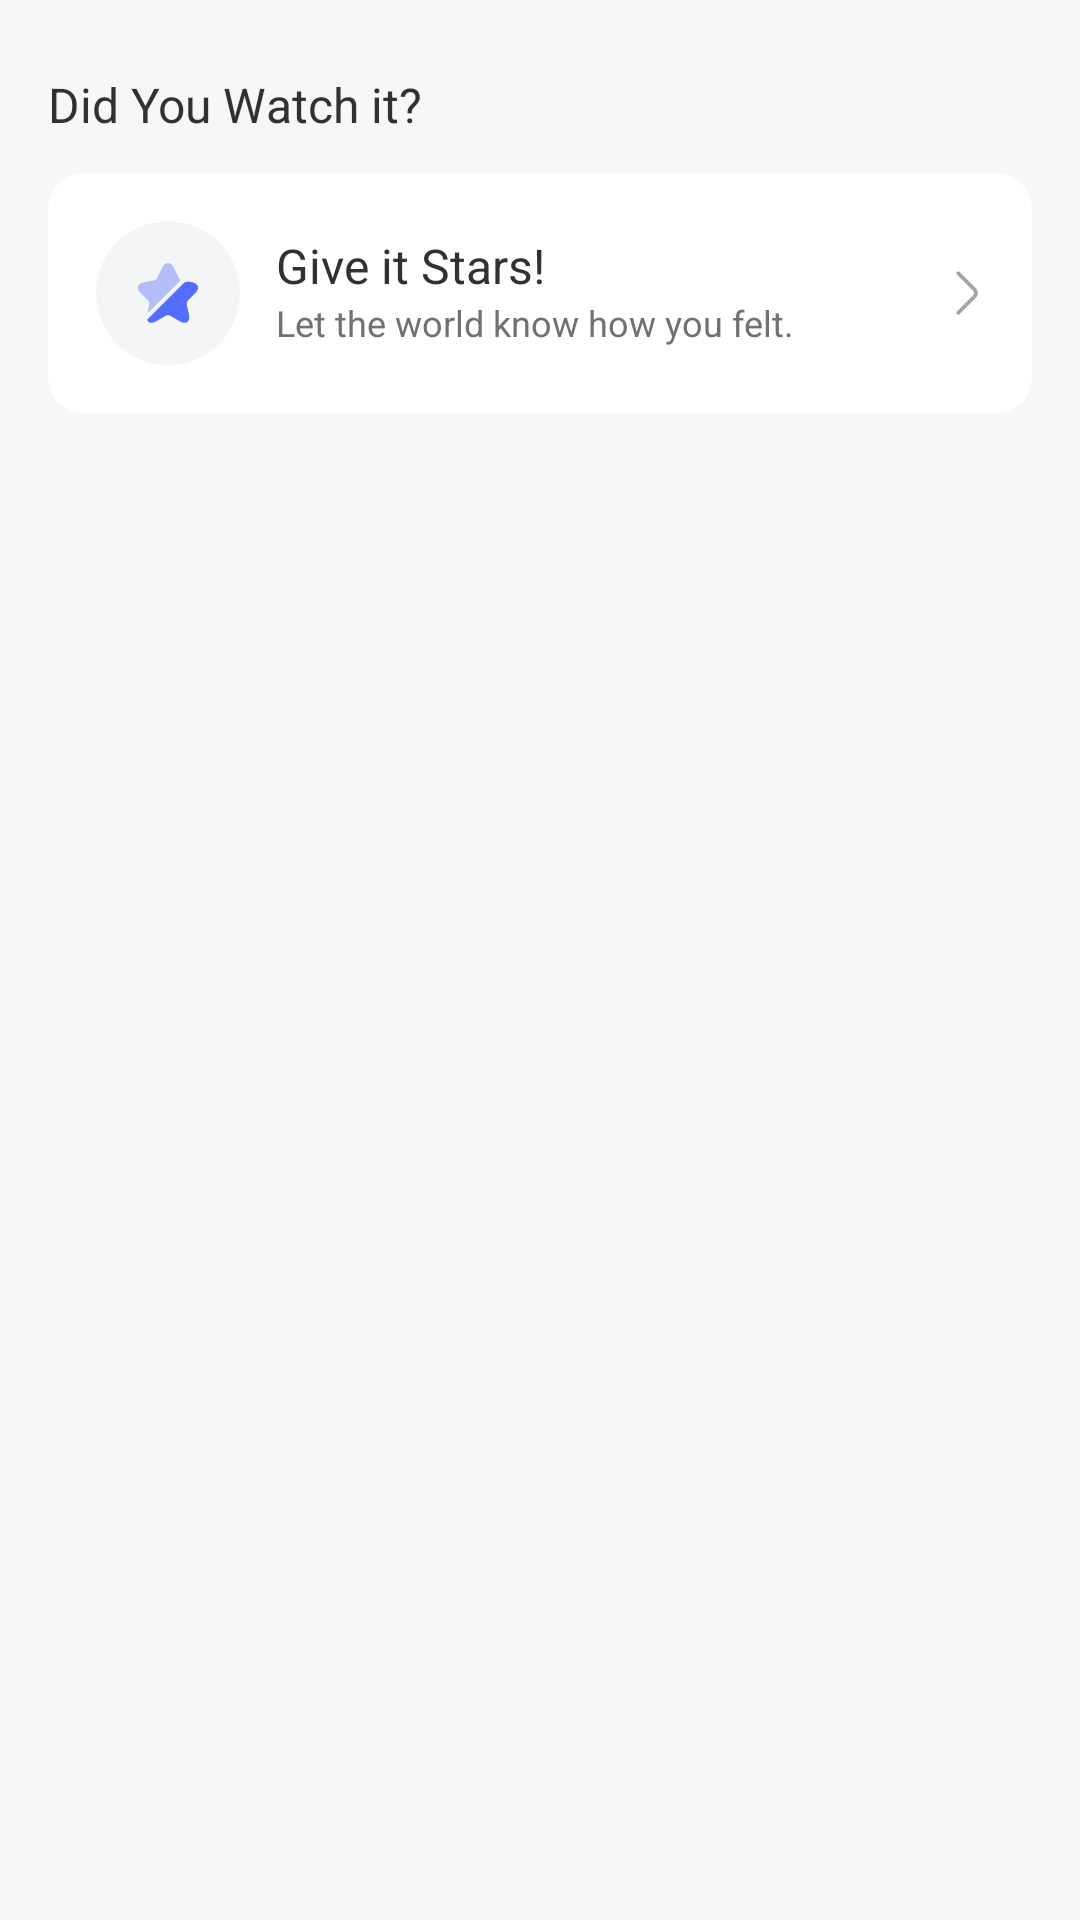

Produce the Android XML layout that renders to this screen, including the resource entries it uses.
<!-- AndroidManifest.xml: application theme Theme.MovieApp -->
<!-- res/layout/did_you_watch_section.xml -->
<?xml version="1.0" encoding="utf-8"?>
<layout xmlns:android="http://schemas.android.com/apk/res/android"
    xmlns:app="http://schemas.android.com/apk/res-auto">

    <data>
        <variable
            name="listener"
            type="com.karrar.movieapp.ui.movieDetails.DetailInteractionListener" />
    </data>

    <androidx.constraintlayout.widget.ConstraintLayout
        android:layout_width="match_parent"
        android:layout_height="match_parent"
        android:background="@color/background_screen">

        <TextView
            android:id="@+id/did_you_watch"
            android:layout_width="0dp"
            android:layout_height="wrap_content"
            android:layout_marginTop="24dp"
            android:layout_marginHorizontal="16dp"
            android:text="Did You Watch it?"
            android:textColor="@color/on_button_secondary"
            android:textSize="@dimen/text_medium"
            app:layout_constraintEnd_toEndOf="parent"
            app:layout_constraintStart_toStartOf="parent"
            app:layout_constraintTop_toTopOf="parent" />

        <View
            android:id="@+id/view"
            android:layout_width="0dp"
            android:layout_height="80dp"
            android:layout_marginHorizontal="16dp"
            android:layout_marginTop="12dp"
            android:onClick="@{ () -> listener.onGiveStarsClicked()}"
            android:background="@drawable/tvshow_star_card"
            app:layout_constraintTop_toBottomOf="@id/did_you_watch"
            app:layout_constraintStart_toStartOf="parent"
            app:layout_constraintEnd_toEndOf="parent" />

        <ImageView
            android:id="@+id/imageView2"
            android:layout_width="wrap_content"
            android:layout_height="wrap_content"
            android:layout_margin="16dp"
            android:background="@drawable/star_oval_background"
            android:gravity="center"
            android:padding="12dp"
            android:src="@drawable/blue_star"
            app:layout_constraintStart_toStartOf="@id/view"
            app:layout_constraintTop_toTopOf="@id/view" />

        <TextView
            android:id="@+id/give_star_textview"
            android:layout_width="0dp"
            android:layout_height="wrap_content"
            android:text="Give it Stars!"
            android:layout_marginTop="20dp"
            android:layout_marginStart="12dp"
            android:textColor="@color/shade_primary"
            android:textSize="16sp"
            app:layout_constraintStart_toEndOf="@+id/imageView2"
            app:layout_constraintTop_toTopOf="@id/view" />

        <TextView
            android:layout_width="0dp"
            android:layout_height="wrap_content"
            android:text="Let the world know how you felt."
            android:layout_marginStart="12dp"
            android:textColor="@color/shade_secondary"
            android:textSize="12sp"
            app:layout_constraintStart_toEndOf="@+id/imageView2"
            app:layout_constraintTop_toBottomOf="@+id/give_star_textview" />

        <ImageView
            android:layout_width="wrap_content"
            android:layout_height="wrap_content"
            android:layout_marginTop="30dp"
            android:layout_marginEnd="12dp"
            android:src="@drawable/gey_arrow_right"
            app:layout_constraintEnd_toEndOf="@id/view"
            app:layout_constraintTop_toTopOf="@id/view" />

    </androidx.constraintlayout.widget.ConstraintLayout>
</layout>
<!-- resources referenced by this layout -->
<resources>
  <color name="background_screen">#F7F7F7</color>
  <color name="on_button_secondary">#313131</color>
  <color name="shade_primary">#313131</color>
  <color name="shade_secondary">#717171</color>
  <dimen name="text_medium">16sp</dimen>
  <!-- drawable gey_arrow_right (drawable) -->
  <vector xmlns:android="http://schemas.android.com/apk/res/android"
      android:width="20dp"
      android:height="20dp"
      android:viewportWidth="20"
      android:viewportHeight="20">
    <path
        android:pathData="M7.425,17.225C7.266,17.225 7.108,17.167 6.983,17.042C6.741,16.8 6.741,16.4 6.983,16.159L12.416,10.725C12.816,10.325 12.816,9.675 12.416,9.275L6.983,3.842C6.741,3.6 6.741,3.2 6.983,2.959C7.225,2.717 7.625,2.717 7.866,2.959L13.3,8.392C13.725,8.817 13.966,9.392 13.966,10C13.966,10.609 13.733,11.184 13.3,11.609L7.866,17.042C7.741,17.159 7.583,17.225 7.425,17.225Z"
        android:fillColor="#A5A5A5"/>
  </vector>
  <!-- drawable star_oval_background (drawable) -->
  <?xml version="1.0" encoding="utf-8"?>
  <shape xmlns:android="http://schemas.android.com/apk/res/android"
      android:shape="oval">
  
      <solid
          android:color="@color/card_background_color"/>
      <size
          android:width="48dp"
          android:height="48dp"/>
  </shape>
  <!-- drawable tvshow_star_card (drawable) -->
  <?xml version="1.0" encoding="utf-8"?>
  <shape xmlns:android="http://schemas.android.com/apk/res/android"
      android:shape="rectangle">
      <solid
          android:color="@color/overlay_secondary"/>
      <corners
          android:radius="12dp"/>
  
  </shape>
  <style name="Theme.MovieApp" parent="Theme.MaterialComponents.DayNight.DarkActionBar">
          <item name="colorPrimary">@color/brand_color</item>
          <item name="colorPrimaryVariant">@color/background_color</item>
  
          <item name="android:statusBarColor">@color/background_color</item>
          <item name="android:windowLightStatusBar" tools:targetApi="m">true</item>
  
          <item name="textInputStyle">@style/Login</item>
          <item name="actionBarTheme">@style/MyTheme</item>
          <item name="bottomSheetDialogTheme">@style/AppBottomSheetDialogTheme</item>
  
      </style>
  <color name="card_background_color">#F3F5F6</color>
  <color name="overlay_secondary">#FFFFFF</color>
  <color name="brand_color">#E82627</color>
  <color name="background_color">#FFFFFF</color>
  <style name="MyTheme" parent="@style/ThemeOverlay.MaterialComponents.ActionBar">
          <item name="android:background">@color/background_color</item>
          <item name="android:textColorPrimary">@color/shade_primary_color</item>
          <item name="contentInsetStartWithNavigation">0dp</item>
          <item name="contentInsetStart">0dp</item>
      </style>
  <style name="AppBottomSheetDialogTheme" parent="Theme.Design.BottomSheetDialog">
          <item name="bottomSheetStyle">@style/AppModalStyle</item>
      </style>
  <color name="shade_secondary_color">#9903050A</color>
  <color name="text_field_background_color">#E8EBEE</color>
  <dimen name="radius_small">8dp</dimen>
  <style name="Regular.Medium.Primary">
          <item name="android:textColor">@color/shade_primary_color</item>
      </style>
  <color name="shade_primary_color">#DF03050A</color>
  <style name="AppModalStyle" parent="Widget.Design.BottomSheet.Modal">
          <item name="android:background">@drawable/bottom_sheet_corners</item>
      </style>
</resources>
